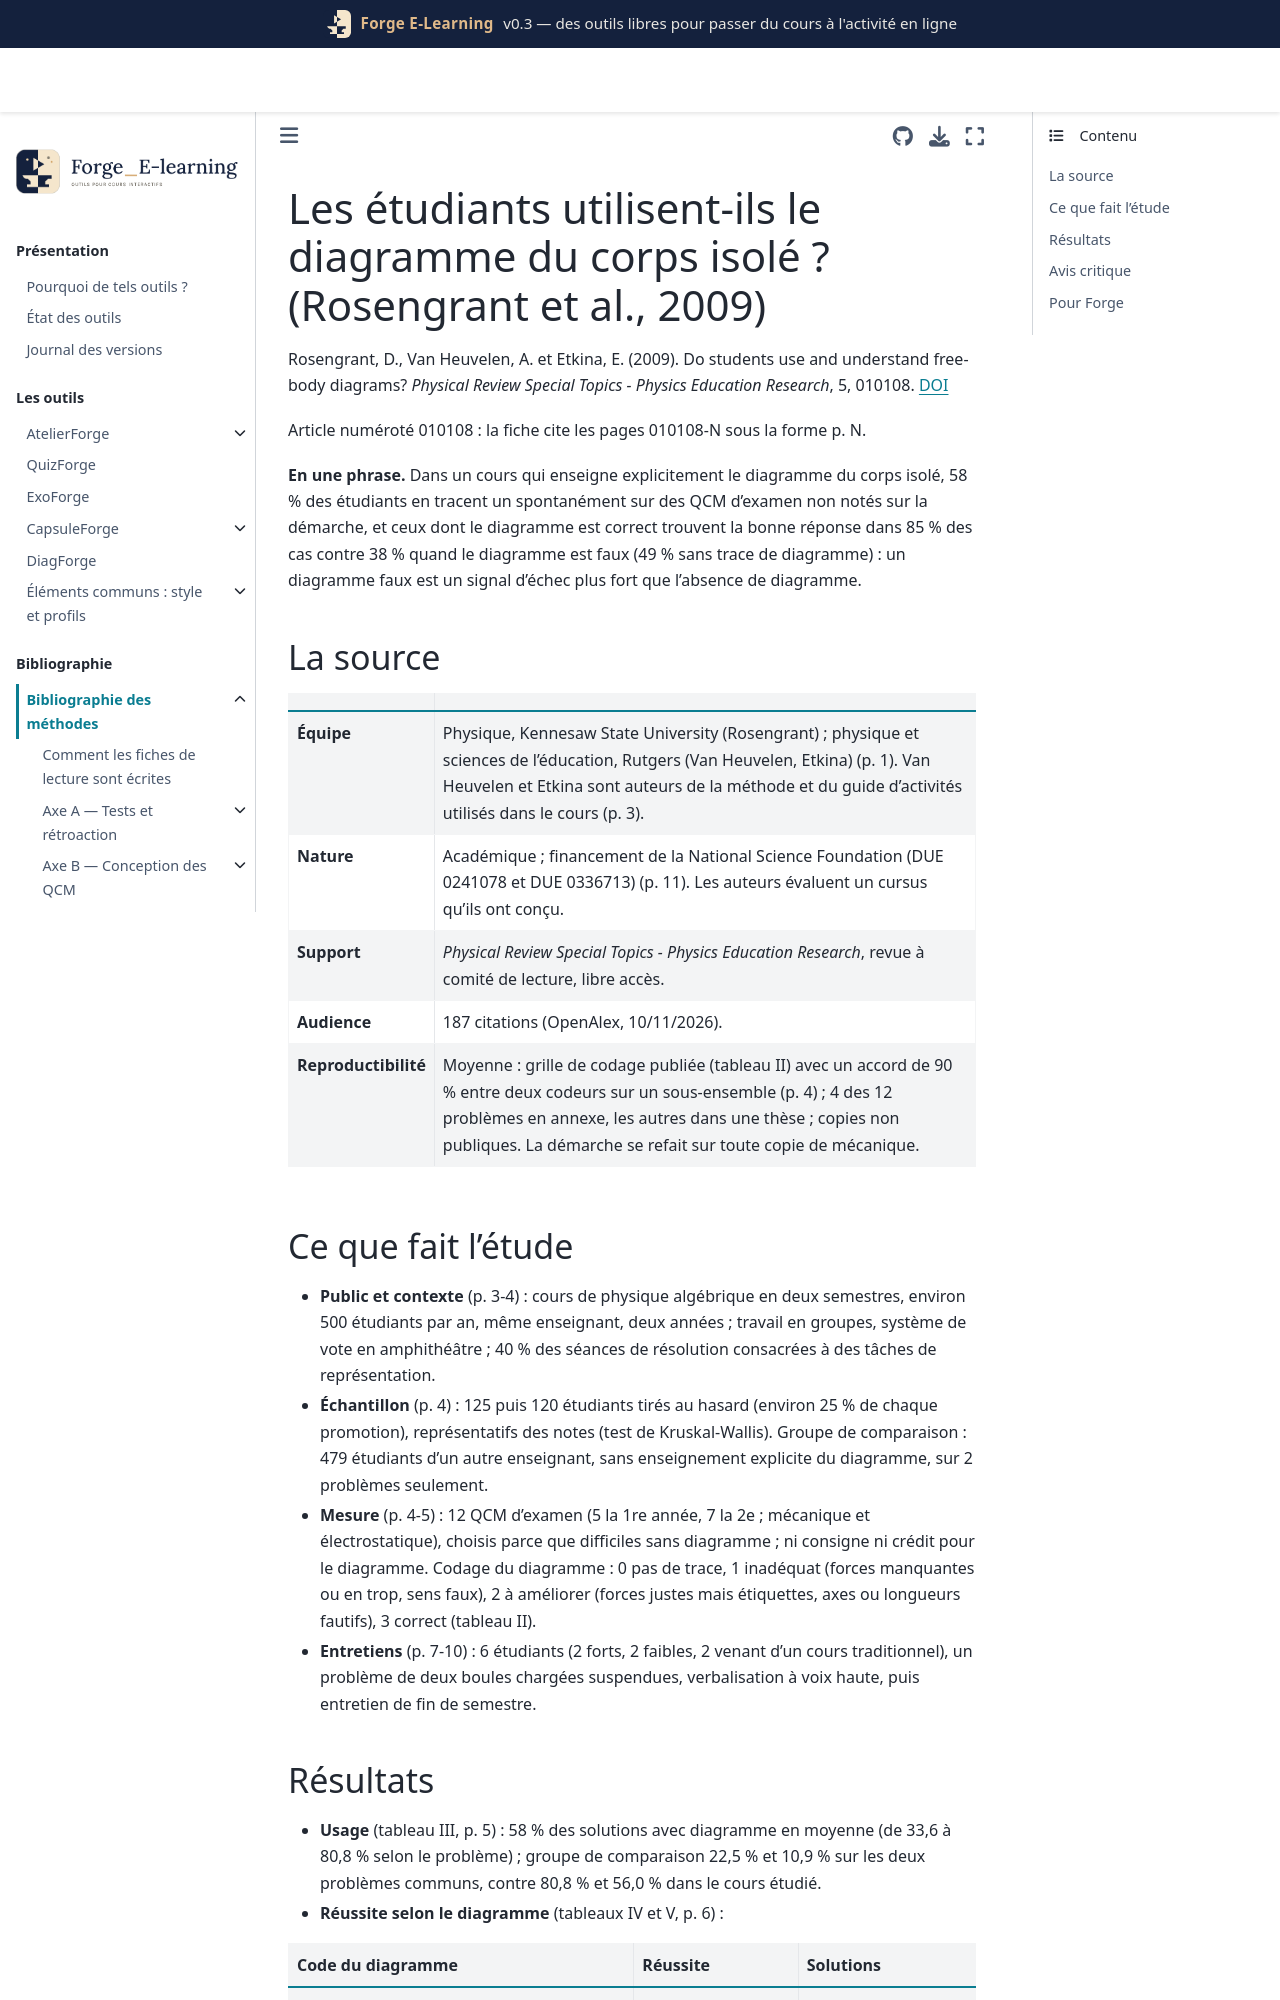

repository: Benoit2lattre/Forge_E-Learning · page: reference/H_specificites_stem/rosengrant2009.html · generator: jekyll

---
cle: rosengrant2009
reference: "Rosengrant, D., Van Heuvelen, A. et Etkina, E. (2009). Do students use and understand free-body diagrams? Physical Review Special Topics - Physics Education Research, 5, 010108."
doi: 10.1103/PhysRevSTPER.5.010108
axe: [H2]
type_etude: étude corrélationnelle sur copies d'examen (1 465 solutions de 245 étudiants, deux années) et entretiens de verbalisation (6 étudiants) ; groupe de comparaison d'un autre enseignant sur 2 problèmes
public: cours de physique algébrique de 1re année pour étudiants en sciences (environ 500 par an), même enseignant, pédagogie centrée sur les représentations (ISLE), États-Unis
lecture: texte complet, 10/11/2026
regles:
  - outil: ExoForge
    regle: "dans un exercice de statique ou de dynamique, faire construire le diagramme du corps isolé comme étape vérifiée avant les équations : liste des forces (objet qui l'exerce, objet qui la subit), sens ; signaler force manquante, force en trop et sens faux"
    niveau: C
    transferabilite: forte
    note: "corrélation, pas causalité : 85 % de réussite avec un diagramme correct contre 38 % avec un diagramme faux"
  - outil: DiagForge
    regle: "quand le diagramme du corps isolé est saisi, l'utiliser comme premier diagnostic d'une réponse fausse : un diagramme faux annonce l'échec plus qu'une absence de diagramme"
    niveau: C
    transferabilite: forte
  - outil: QuizForge
    regle: "pour une question numérique sur la 2e loi de Newton, leurres issus des erreurs de diagramme et de signe : poids seul (mg), mg + ma au lieu de mg - ma, ma seul"
    niveau: D
    transferabilite: forte
    note: "leurres visibles dans les questions d'examen publiées (annexe B) ; leur choix n'est pas analysé"
  - outil: ExoForge
    regle: "après la réponse, retour qui fait comparer le résultat au diagramme (ordre de grandeur et sens des forces) plutôt que de seulement donner la valeur attendue"
    niveau: D
    transferabilite: forte
---

# Les étudiants utilisent-ils le diagramme du corps isolé ? (Rosengrant et al., 2009)

Rosengrant, D., Van Heuvelen, A. et Etkina, E. (2009). Do students use and understand free-body diagrams? *Physical Review Special Topics - Physics Education Research*, 5, 010108. [DOI](https://doi.org/10.1103/PhysRevSTPER.5.010108)

Article numéroté 010108 : la fiche cite les pages 010108-N sous la forme p. N.

**En une phrase.** Dans un cours qui enseigne explicitement le diagramme du corps isolé, 58 % des étudiants en tracent un spontanément sur des QCM d'examen non notés sur la démarche, et ceux dont le diagramme est correct trouvent la bonne réponse dans 85 % des cas contre 38 % quand le diagramme est faux (49 % sans trace de diagramme) : un diagramme faux est un signal d'échec plus fort que l'absence de diagramme.

## La source

| | |
| --- | --- |
| **Équipe** | Physique, Kennesaw State University (Rosengrant) ; physique et sciences de l'éducation, Rutgers (Van Heuvelen, Etkina) (p. 1). Van Heuvelen et Etkina sont auteurs de la méthode et du guide d'activités utilisés dans le cours (p. 3). |
| **Nature** | Académique ; financement de la National Science Foundation (DUE 0241078 et DUE 0336713) (p. 11). Les auteurs évaluent un cursus qu'ils ont conçu. |
| **Support** | *Physical Review Special Topics - Physics Education Research*, revue à comité de lecture, libre accès. |
| **Audience** | 187 citations (OpenAlex, 10/11/2026). |
| **Reproductibilité** | Moyenne : grille de codage publiée (tableau II) avec un accord de 90 % entre deux codeurs sur un sous-ensemble (p. 4) ; 4 des 12 problèmes en annexe, les autres dans une thèse ; copies non publiques. La démarche se refait sur toute copie de mécanique. |
